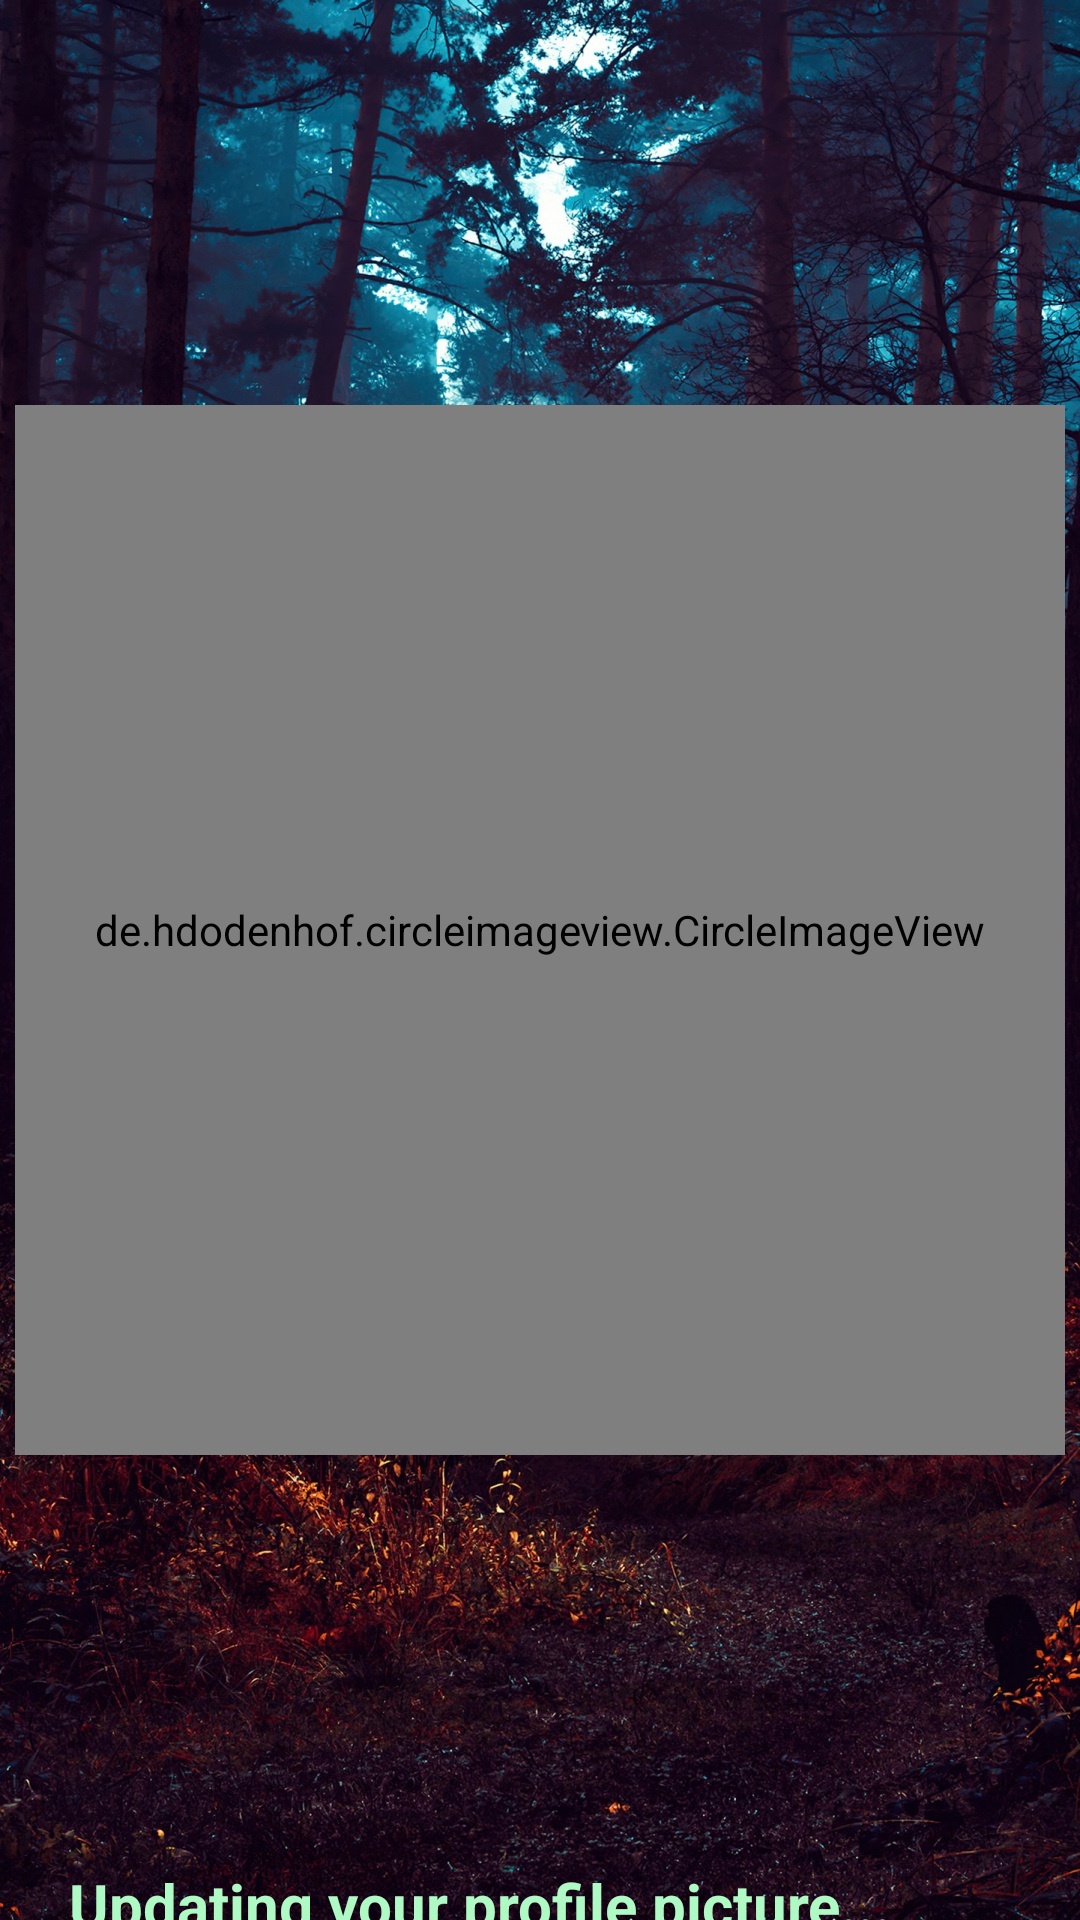

Produce the Android XML layout that renders to this screen, including the resource entries it uses.
<!-- AndroidManifest.xml: application theme Theme.GreenBookApp -->
<!-- res/layout/activity_changedp.xml -->
<?xml version="1.0" encoding="utf-8"?>
<androidx.constraintlayout.widget.ConstraintLayout xmlns:android="http://schemas.android.com/apk/res/android"
    xmlns:app="http://schemas.android.com/apk/res-auto"
    xmlns:tools="http://schemas.android.com/tools"
    android:layout_width="match_parent"
    android:layout_height="match_parent"
    android:background="@drawable/newpostbg"
    tools:context=".changedp">

    <de.hdodenhof.circleimageview.CircleImageView
        android:layout_width="350dp"
        android:layout_height="350dp"
        app:layout_constraintTop_toTopOf="parent"
        app:layout_constraintLeft_toLeftOf="parent"
        app:layout_constraintRight_toRightOf="parent"
        android:layout_marginLeft="30dp"
        android:layout_marginRight="30dp"
        android:id="@+id/dp"
        android:layout_alignParentTop="true"
        android:layout_centerHorizontal="true"
        android:layout_marginTop="135dp"
        android:src="@drawable/profile"/>


    <TextView
        android:layout_width="300dp"
        android:layout_height="70dp"
        android:id="@+id/tv_changedp"
        app:layout_constraintTop_toTopOf="parent"
        app:layout_constraintLeft_toLeftOf="parent"
        app:layout_constraintRight_toRightOf="parent"
        android:layout_marginTop="600dp"
        android:layout_marginLeft="30dp"
        android:layout_marginRight="70dp"
        android:textColor="#AFFAC4"
        android:gravity="center"
        android:textStyle="bold"
        android:textSize="20dp"
        android:text="Updating your profile picture..."
        />

    <ProgressBar
        android:layout_width="30dp"
        android:layout_height="30dp"
        android:id="@+id/pgbar"
        app:layout_constraintTop_toTopOf="parent"
        app:layout_constraintLeft_toLeftOf="parent"
        app:layout_constraintRight_toRightOf="parent"
        android:layout_marginRight="40dp"
        android:layout_marginTop="618dp"
        android:layout_marginLeft="330dp"
        />


</androidx.constraintlayout.widget.ConstraintLayout>
<!-- resources referenced by this layout -->
<resources>
  <!-- drawable newpostbg: jpeg bitmap (drawable, 906639 bytes) -->
  <style name="Theme.GreenBookApp" parent="Theme.MaterialComponents.DayNight.NoActionBar">
          
          <item name="colorPrimary">#04C370</item>
          <item name="colorPrimaryVariant">@color/purple_700</item>
          <item name="colorOnPrimary">@color/white</item>
          
          <item name="colorSecondary">@color/teal_200</item>
          <item name="colorSecondaryVariant">@color/teal_700</item>
          <item name="colorOnSecondary">@color/black</item>
          
          <item name="android:statusBarColor">@color/black</item>
          <item name="android:windowLightStatusBar">false</item>
          
      </style>
  <color name="purple_700">#14C578</color>
  <color name="white">#FFFFFFFF</color>
  <color name="teal_200">#FF03DAC5</color>
  <color name="teal_700">#FF018786</color>
  <color name="black">#FF000000</color>
</resources>
